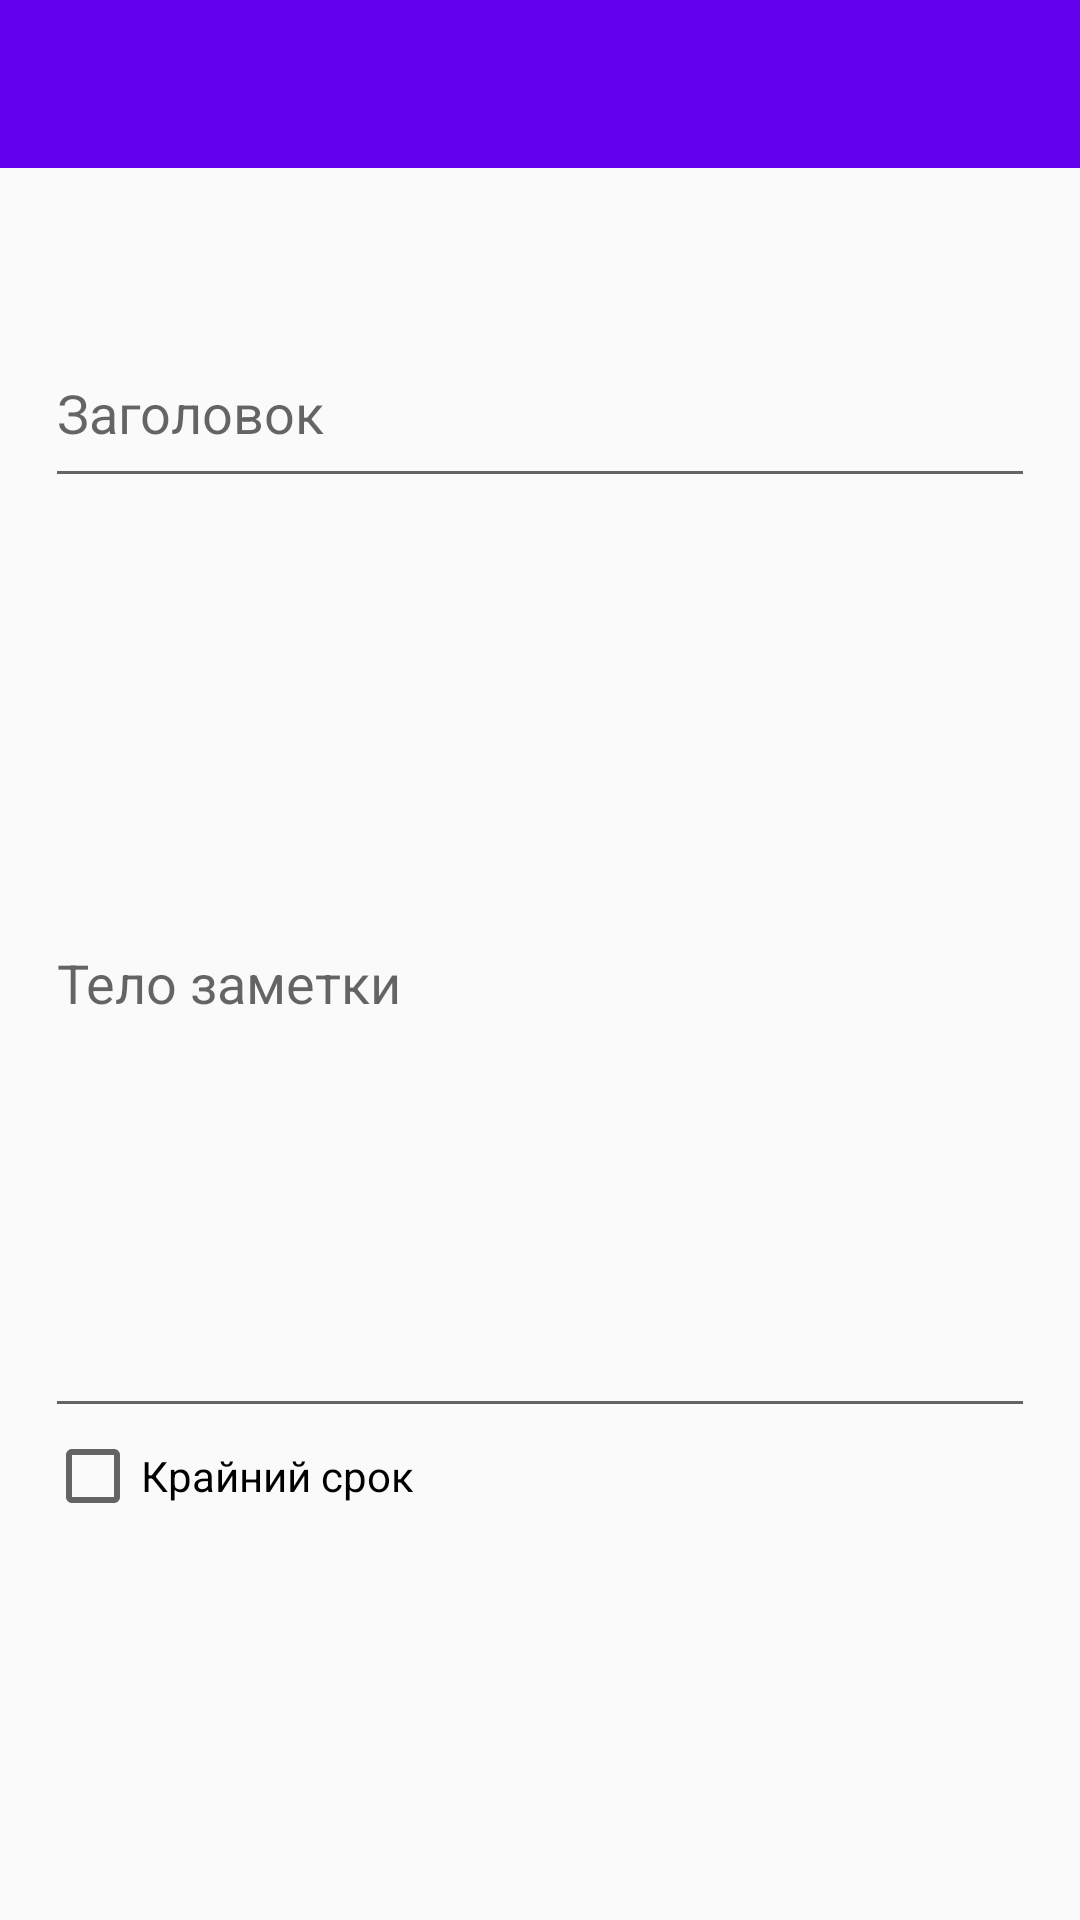

Layout XML and referenced resources for this Android screen:
<!-- AndroidManifest.xml: activity theme AppTheme.NoActionBar -->
<!-- res/layout/activity_list_add.xml -->
<?xml version="1.0" encoding="utf-8"?>
<androidx.constraintlayout.widget.ConstraintLayout xmlns:android="http://schemas.android.com/apk/res/android"
    xmlns:app="http://schemas.android.com/apk/res-auto"
    xmlns:tools="http://schemas.android.com/tools"
    android:layout_width="match_parent"
    android:layout_height="match_parent"
    tools:context=".ListAddActivity">
    <com.google.android.material.appbar.AppBarLayout
        android:id="@+id/app_bar"
        android:layout_width="match_parent"
        android:layout_height="wrap_content"
        android:fitsSystemWindows="true"
        android:theme="@style/AppTheme.AppBarOverlay"
        app:layout_constraintEnd_toEndOf="parent"
        app:layout_constraintTop_toTopOf="parent">

        <androidx.appcompat.widget.Toolbar
            android:id="@+id/toolbar_save"
            android:layout_width="match_parent"
            android:layout_height="?attr/actionBarSize"
            app:layout_collapseMode="pin"
            app:popupTheme="@style/AppTheme.PopupOverlay" />

    </com.google.android.material.appbar.AppBarLayout>

    <EditText
        android:id="@+id/headlineText"
        android:layout_width="match_parent"
        android:layout_height="60dp"
        android:layout_marginStart="15dp"
        android:layout_marginTop="50dp"
        android:layout_marginEnd="15dp"
        android:ems="10"
        android:hint="@string/headline"
        android:inputType="textPersonName"
        app:layout_constraintEnd_toEndOf="parent"
        app:layout_constraintStart_toStartOf="parent"
        app:layout_constraintTop_toBottomOf="@+id/app_bar" />

    <EditText
        android:id="@+id/bodyText"
        android:layout_width="match_parent"
        android:layout_height="300dp"
        android:layout_marginStart="15dp"
        android:layout_marginTop="10dp"
        android:layout_marginEnd="15dp"
        android:ems="10"
        android:hint="@string/body"
        android:inputType="textPersonName"
        app:layout_constraintEnd_toEndOf="parent"
        app:layout_constraintStart_toStartOf="parent"
        app:layout_constraintTop_toBottomOf="@+id/headlineText" />

    <CheckBox
        android:id="@+id/checkDeadline"
        android:layout_width="wrap_content"
        android:layout_height="wrap_content"
        android:text="@string/hasDeadline"
        app:layout_constraintStart_toStartOf="@+id/bodyText"
        app:layout_constraintTop_toBottomOf="@+id/bodyText" />

    <EditText
        android:id="@+id/dateText"
        android:layout_width="326dp"
        android:layout_height="40dp"
        android:layout_marginTop="10dp"
        android:ems="10"
        android:inputType="date"
        app:layout_constraintStart_toStartOf="@+id/checkDeadline"
        app:layout_constraintTop_toBottomOf="@+id/checkDeadline"
        android:visibility="gone"/>

    <ImageButton
        android:id="@+id/calendarBtn"
        android:layout_width="wrap_content"
        android:layout_height="wrap_content"
        android:layout_marginStart="10dp"
        android:layout_marginTop="10dp"
        android:layout_marginEnd="10dp"
        app:layout_constraintEnd_toEndOf="parent"
        app:layout_constraintHorizontal_bias="0.947"
        app:layout_constraintStart_toEndOf="@+id/dateText"
        app:layout_constraintTop_toBottomOf="@+id/checkDeadline"
        app:srcCompat="@drawable/ic_calendar"
        android:visibility="gone"/>

</androidx.constraintlayout.widget.ConstraintLayout>
<!-- resources referenced by this layout -->
<resources>
  <string name="body">Тело заметки</string>
  <string name="hasDeadline">Крайний срок</string>
  <string name="headline">Заголовок</string>
  <style name="AppTheme.AppBarOverlay" parent="ThemeOverlay.AppCompat.Dark.ActionBar" />
  <style name="AppTheme.PopupOverlay" parent="ThemeOverlay.AppCompat.Light" />
  <style name="AppTheme.NoActionBar">
          <item name="windowActionBar">false</item>
          <item name="windowNoTitle">true</item>
      </style>
</resources>
